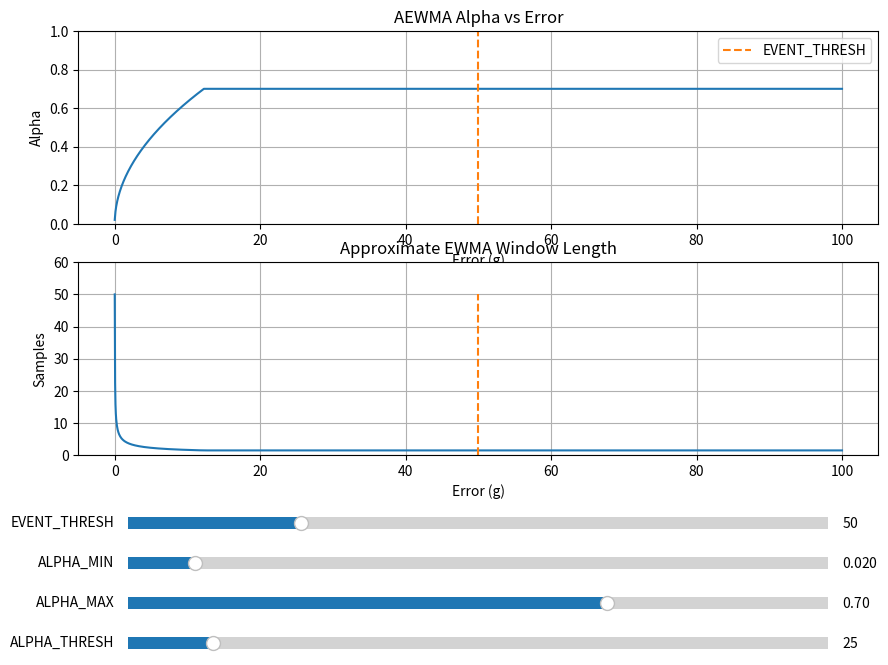

Generate this figure with matplotlib:
#!/usr/bin/env python3

import numpy as np
import matplotlib.pyplot as plt
from matplotlib.widgets import Slider


# -----------------------------------------------------------------------------
# Defaults from firmware
# -----------------------------------------------------------------------------

EVENT_THRESH_GRAMS = 50.0
EWMA_MASS_ALPHA_MIN = 0.02
EWMA_MASS_ALPHA_MAX = 0.7
EWMA_MASS_ALPHA_THRESH_GRAMS = 25.0


# -----------------------------------------------------------------------------
# Filter math
# -----------------------------------------------------------------------------

def compute_alpha(error, alpha_min, alpha_max, alpha_threshold):
    alpha = np.sqrt(error / alpha_threshold)

    alpha = np.maximum(alpha, alpha_min)
    alpha = np.minimum(alpha, alpha_max)

    return alpha


def effective_window(alpha):
    """
    Approximate EWMA averaging window.

    alpha = 0.02 -> ~50 samples
    alpha = 0.1  -> ~10 samples
    alpha = 0.5  -> ~2 samples
    """
    return 1.0 / alpha


# -----------------------------------------------------------------------------
# Figure
# -----------------------------------------------------------------------------

fig, (ax_alpha, ax_window) = plt.subplots(2, 1, figsize=(10, 8))
plt.subplots_adjust(left=0.10, bottom=0.35)

errors = np.linspace(0.0, 100.0, 2000)

alpha = compute_alpha(
    errors,
    EWMA_MASS_ALPHA_MIN,
    EWMA_MASS_ALPHA_MAX,
    EWMA_MASS_ALPHA_THRESH_GRAMS,
)

(line_alpha,) = ax_alpha.plot(errors, alpha)
(event_line_alpha,) = ax_alpha.plot(
    [EVENT_THRESH_GRAMS, EVENT_THRESH_GRAMS],
    [0, 1],
    "--",
    label="EVENT_THRESH",
)

ax_alpha.set_title("AEWMA Alpha vs Error")
ax_alpha.set_xlabel("Error (g)")
ax_alpha.set_ylabel("Alpha")
ax_alpha.grid(True)
ax_alpha.set_ylim(0, 1)
ax_alpha.legend()

window = effective_window(alpha)

(line_window,) = ax_window.plot(errors, window)
(event_line_window,) = ax_window.plot(
    [EVENT_THRESH_GRAMS, EVENT_THRESH_GRAMS],
    [0, np.max(window)],
    "--",
)

ax_window.set_title("Approximate EWMA Window Length")
ax_window.set_xlabel("Error (g)")
ax_window.set_ylabel("Samples")
ax_window.grid(True)
ax_window.set_ylim(0, 60)

# -----------------------------------------------------------------------------
# Sliders
# -----------------------------------------------------------------------------

ax_event = plt.axes([0.15, 0.25, 0.70, 0.03])
ax_alpha_min = plt.axes([0.15, 0.20, 0.70, 0.03])
ax_alpha_max = plt.axes([0.15, 0.15, 0.70, 0.03])
ax_alpha_thresh = plt.axes([0.15, 0.10, 0.70, 0.03])

s_event = Slider(
    ax_event,
    "EVENT_THRESH",
    1,
    200,
    valinit=EVENT_THRESH_GRAMS,
)

s_alpha_min = Slider(
    ax_alpha_min,
    "ALPHA_MIN",
    0.001,
    0.2,
    valinit=EWMA_MASS_ALPHA_MIN,
)

s_alpha_max = Slider(
    ax_alpha_max,
    "ALPHA_MAX",
    0.05,
    1.0,
    valinit=EWMA_MASS_ALPHA_MAX,
)

s_alpha_thresh = Slider(
    ax_alpha_thresh,
    "ALPHA_THRESH",
    1,
    200,
    valinit=EWMA_MASS_ALPHA_THRESH_GRAMS,
)


# -----------------------------------------------------------------------------
# Update callback
# -----------------------------------------------------------------------------

def update(_):

    alpha = compute_alpha(
        errors,
        s_alpha_min.val,
        s_alpha_max.val,
        s_alpha_thresh.val,
    )

    line_alpha.set_ydata(alpha)

    window = effective_window(alpha)
    line_window.set_ydata(window)

    event_line_alpha.set_xdata(
        [s_event.val, s_event.val]
    )

    event_line_window.set_xdata(
        [s_event.val, s_event.val]
    )

    fig.canvas.draw_idle()


s_event.on_changed(update)
s_alpha_min.on_changed(update)
s_alpha_max.on_changed(update)
s_alpha_thresh.on_changed(update)

plt.show()
